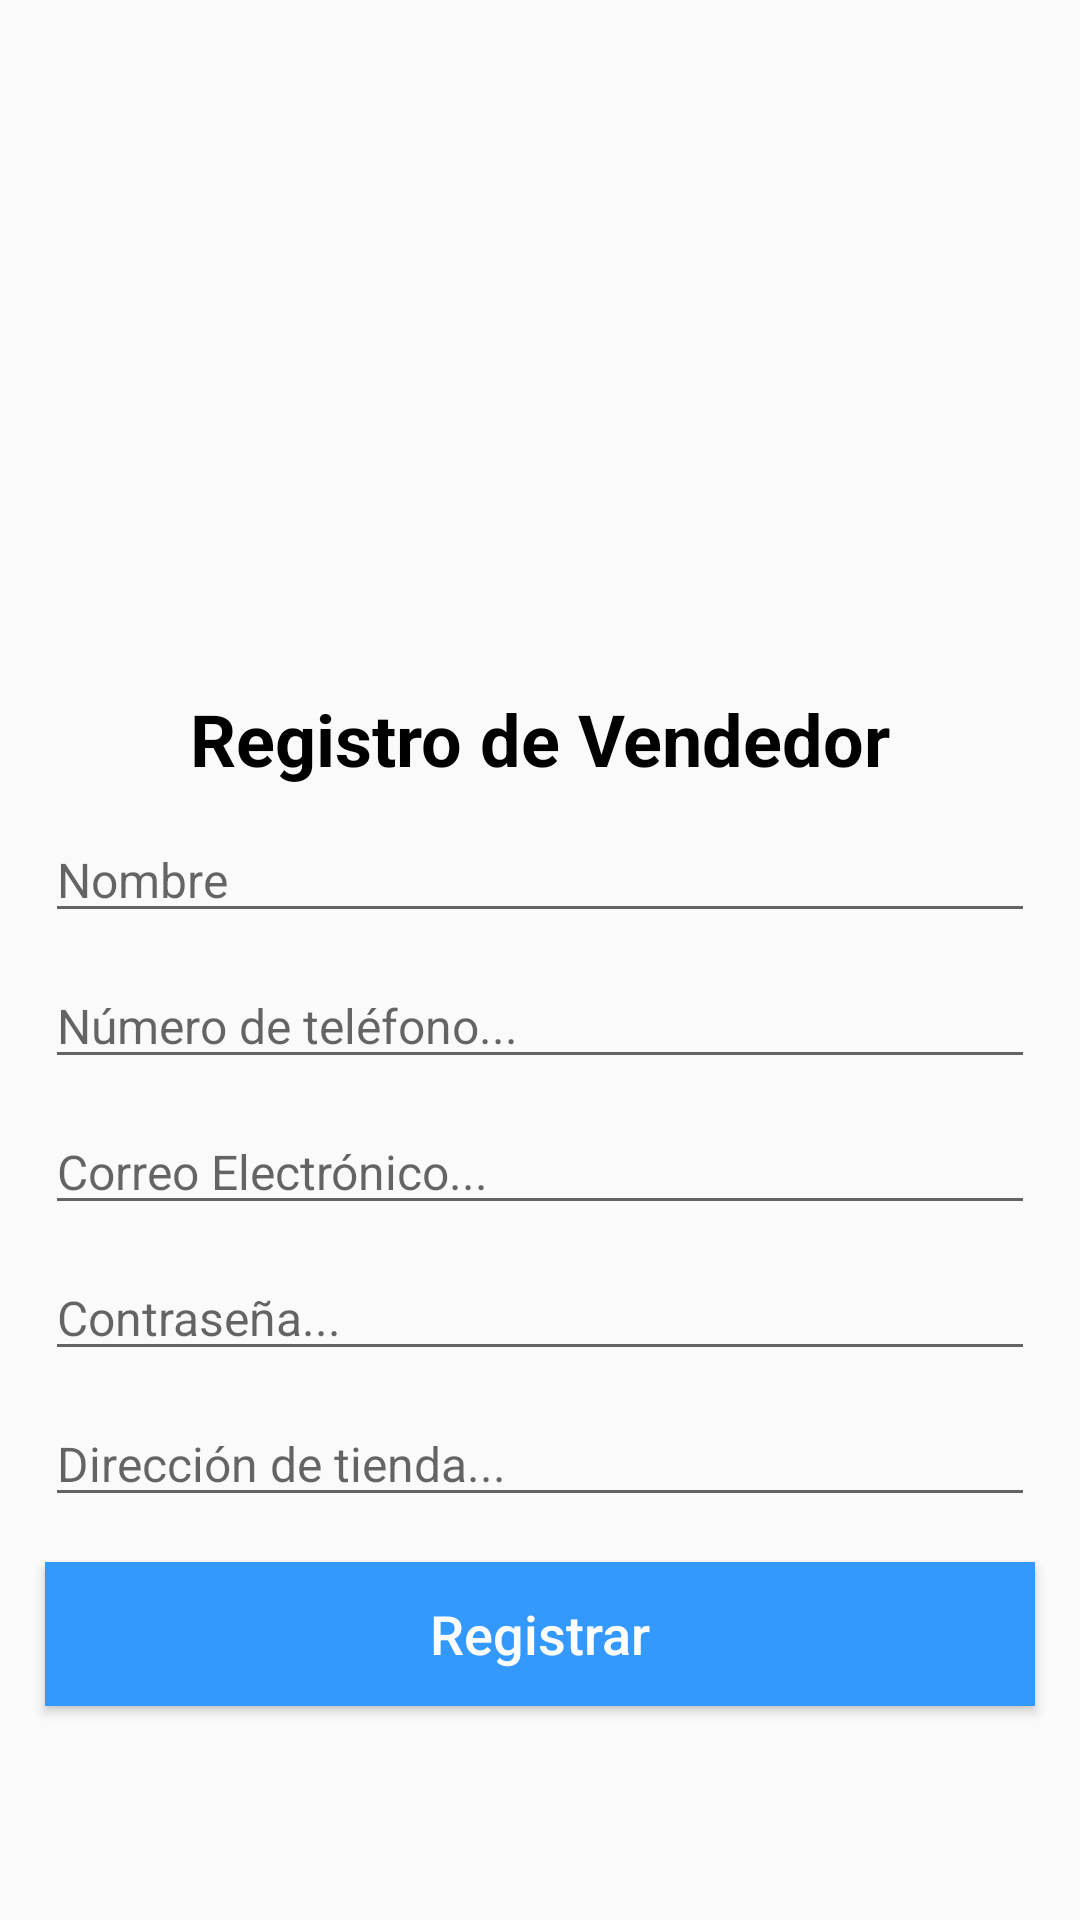

Android layout source for this screen:
<!-- AndroidManifest.xml: application theme Theme.TFG.NoActionBar -->
<!-- res/layout/activity_seller_registration.xml -->
<?xml version="1.0" encoding="utf-8"?>
<RelativeLayout xmlns:android="http://schemas.android.com/apk/res/android"
    xmlns:app="http://schemas.android.com/apk/res-auto"
    xmlns:tools="http://schemas.android.com/tools"
    android:layout_width="match_parent"
    android:layout_height="match_parent"
    tools:context=".vendedor.SellerRegistrationActivity">

    <ImageView
        android:id="@+id/img_seller"
        android:layout_width="wrap_content"
        android:layout_height="200dp"

        />
    <TextView
        android:id="@+id/tittle_seller"
        android:layout_width="match_parent"
        android:layout_height="wrap_content"
        android:text="Registro de Vendedor"
        android:gravity="center"
        android:layout_below="@+id/img_seller"
        android:layout_marginTop="30dp"
        android:textStyle="bold"
        android:textSize="24dp"
        android:textColor="@color/black"
        />
    <EditText
        android:id="@+id/seller_name"
        android:layout_width="match_parent"
        android:layout_height="wrap_content"
        android:layout_marginLeft="15dp"
        android:layout_marginRight="15dp"
        android:layout_below="@+id/tittle_seller"
        android:hint="Nombre"
        android:inputType="text"
        android:textSize="16dp"
        android:layout_marginTop="10dp"
        />

    <EditText
        android:id="@+id/seller_phone"
        android:layout_width="match_parent"
        android:layout_height="wrap_content"
        android:layout_marginLeft="15dp"
        android:layout_marginRight="15dp"
        android:layout_below="@+id/seller_name"
        android:hint="Número de teléfono..."
        android:inputType="number"
        android:textSize="16dp"
        android:maxLength="9"
        android:layout_marginTop="10dp"
        />

    <EditText
        android:id="@+id/seller_email"
        android:layout_width="match_parent"
        android:layout_height="wrap_content"
        android:layout_marginLeft="15dp"
        android:layout_marginRight="15dp"
        android:layout_below="@+id/seller_phone"
        android:hint="Correo Electrónico..."
        android:inputType="text"
        android:textSize="16dp"
        android:layout_marginTop="10dp"
        />

    <EditText
        android:id="@+id/seller_pass"
        android:layout_width="match_parent"
        android:layout_height="wrap_content"
        android:layout_marginLeft="15dp"
        android:layout_marginRight="15dp"
        android:layout_below="@+id/seller_email"
        android:hint="Contraseña..."
        android:inputType="textPassword"
        android:textSize="16dp"
        android:layout_marginTop="10dp"
        />

    <EditText
        android:id="@+id/seller_address"
        android:layout_width="match_parent"
        android:layout_height="wrap_content"
        android:layout_marginLeft="15dp"
        android:layout_marginRight="15dp"
        android:layout_below="@+id/seller_pass"
        android:hint="Dirección de tienda..."
        android:inputType="text"
        android:textSize="16dp"
        android:layout_marginTop="10dp"
        />
    <Button
        android:id="@+id/seller_register_btn"
        android:layout_width="match_parent"
        android:layout_height="wrap_content"
        android:layout_below="@+id/seller_address"
        android:text="Registrar"
        android:textSize="18dp"
        android:background="@color/principal"
        android:textColor="@android:color/white"
        android:layout_margin="15dp"
        android:layout_marginLeft="15dp"
        android:layout_marginRight="15dp"
        android:textAllCaps="false"
        />

    <Button
        android:id="@+id/seller_login"
        android:layout_width="match_parent"
        android:layout_height="wrap_content"
        android:layout_below="@+id/seller_register_btn"
        android:layout_marginStart="15dp"
        android:layout_marginLeft="15dp"
        android:layout_marginTop="68dp"
        android:layout_marginEnd="15dp"
        android:layout_marginRight="15dp"
        android:layout_marginBottom="15dp"
        android:background="@color/principal"
        android:text="Iniciar Sesion"
        android:textAllCaps="false"
        android:textColor="@android:color/white"
        android:textSize="18dp" />


</RelativeLayout>
<!-- resources referenced by this layout -->
<resources>
  <color name="black">#FF000000</color>
  <color name="principal">#3399ff</color>
  <style name="Theme.TFG.NoActionBar">
          <item name="windowActionBar">false</item>
          <item name="windowNoTitle">true</item>
      </style>
</resources>
